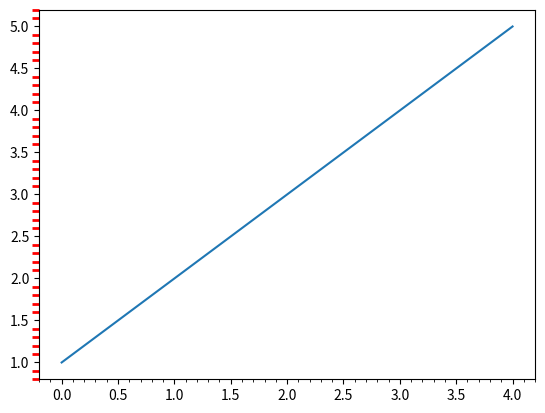

Here is the Python script that generated this plot:
import matplotlib.pyplot as plt

plt.plot([1, 2, 3, 4, 5])
plt.gca().tick_params(axis='y', which='minor', color='r', width=2, length=5)
plt.minorticks_on()
plt.show()
